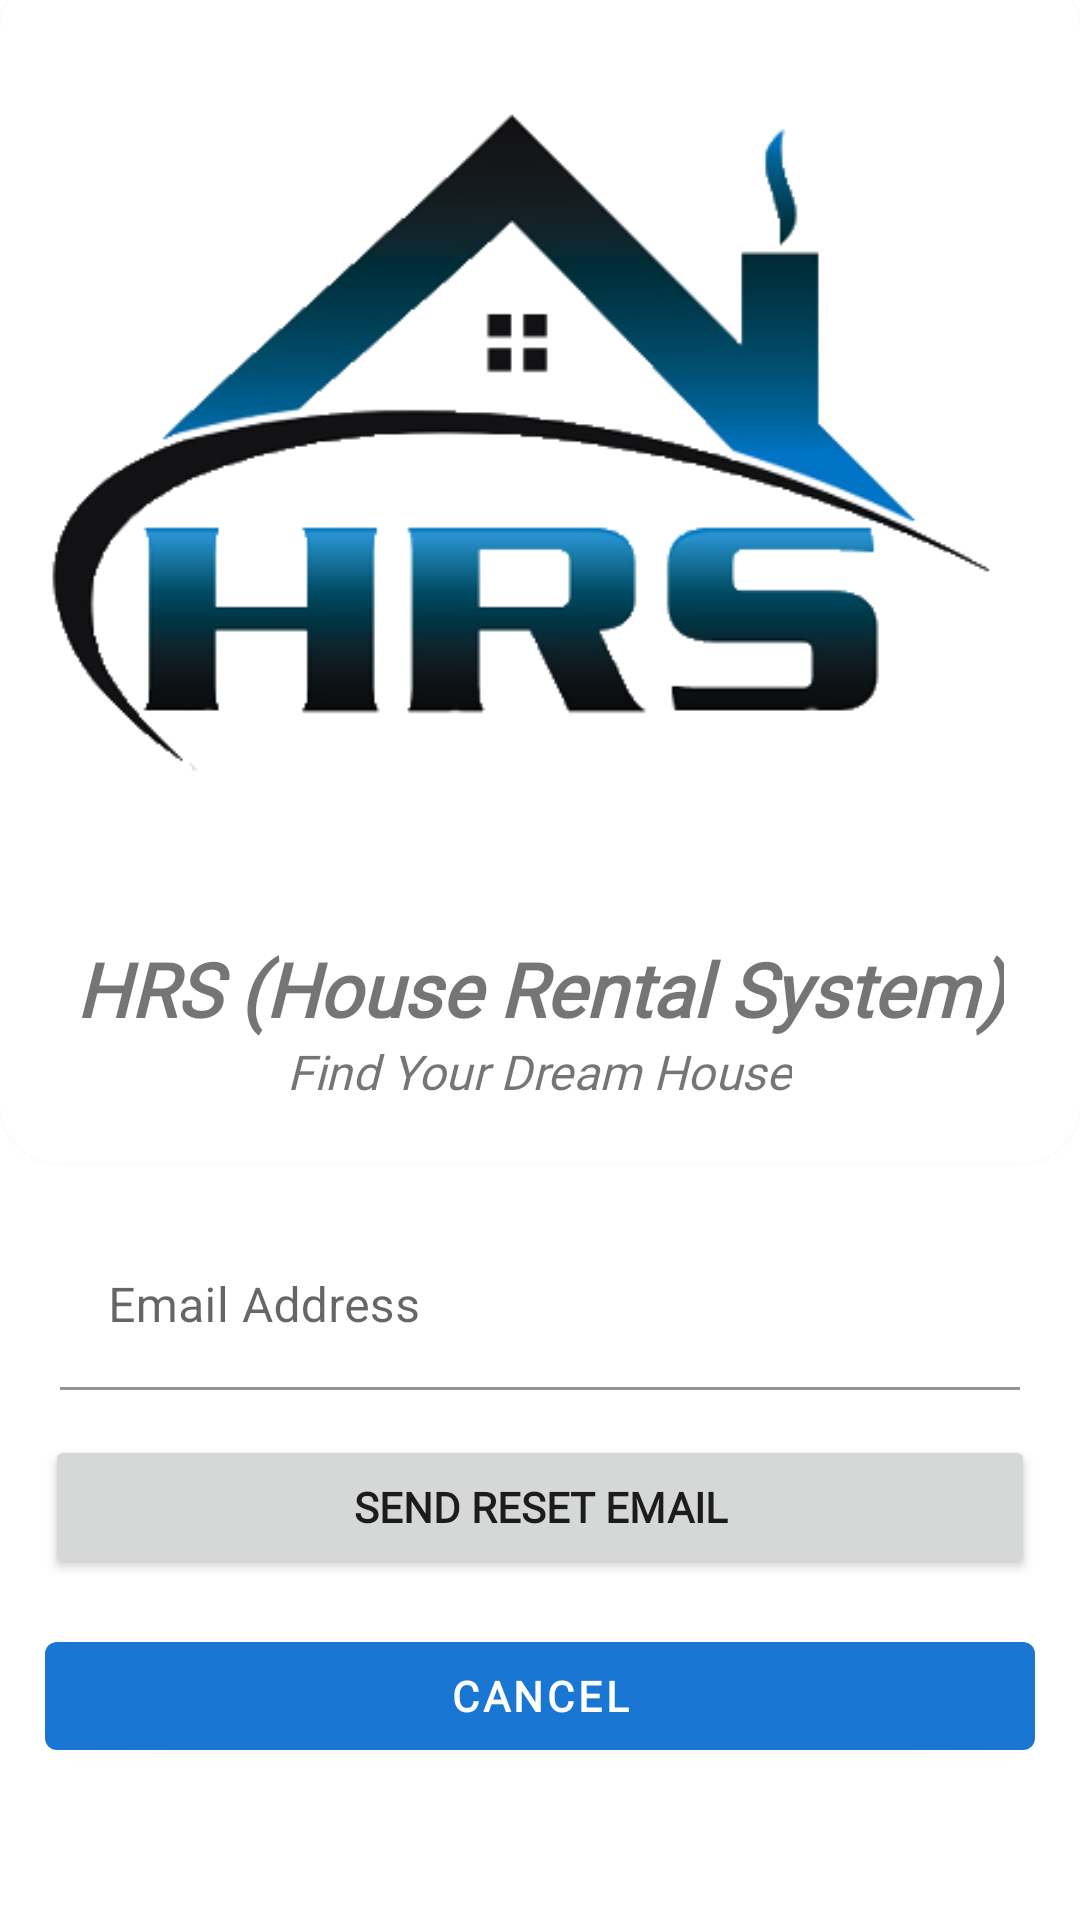

This screen was rendered from an Android layout file. Write that file and the resources it references.
<!-- AndroidManifest.xml: application theme Theme.HRSHouseRentalSystem -->
<!-- res/layout/activity_forgot_password.xml -->
<?xml version="1.0" encoding="utf-8"?>
<androidx.constraintlayout.widget.ConstraintLayout xmlns:android="http://schemas.android.com/apk/res/android"
    xmlns:app="http://schemas.android.com/apk/res-auto"
    xmlns:tools="http://schemas.android.com/tools"
    android:layout_width="match_parent"
    android:layout_height="match_parent"
    tools:context=".ForgotPassword">
    <ScrollView
        android:layout_height="match_parent"
        android:layout_width="match_parent">

        <androidx.constraintlayout.widget.ConstraintLayout
            android:layout_width="match_parent"
            android:layout_height="wrap_content"
            android:layout_marginBottom="50dp">

            <androidx.cardview.widget.CardView
                android:id="@+id/cv_title"
                android:layout_marginTop="-10dp"
                android:layout_width="match_parent"
                android:layout_height="wrap_content"
                app:layout_constraintLeft_toLeftOf="parent"
                app:layout_constraintRight_toRightOf="parent"
                app:layout_constraintTop_toTopOf="parent"
                app:cardCornerRadius="20dp"
                android:background="@color/white"
                android:paddingBottom="50dp"
                app:cardElevation="5dp"            >

                <LinearLayout
                    android:layout_width="match_parent"
                    android:layout_height="match_parent"
                    android:orientation="vertical"
                    android:weightSum="10"
                    android:paddingBottom="20dp">

                    <ImageView
                        android:id="@+id/iv_logo"
                        android:layout_width="wrap_content"
                        android:layout_height="wrap_content"
                        android:src="@drawable/logo"
                        android:layout_gravity="center_horizontal"
                        android:layout_weight="6"
                        android:contentDescription="@string/Logo_Description"/>

                    <TextView
                        android:id="@+id/tv_main_title"
                        android:layout_width="wrap_content"
                        android:layout_height="wrap_content"
                        android:text="@string/main_title"
                        android:fontFamily="@font/sans_font"
                        android:textSize="25sp"
                        app:layout_constraintTop_toTopOf="parent"
                        app:layout_constraintRight_toRightOf="parent"
                        app:layout_constraintLeft_toLeftOf="parent"
                        android:layout_marginTop="5dp"
                        android:textStyle="bold|italic"
                        android:layout_gravity="center_horizontal"
                        android:layout_weight="2" />

                    <TextView
                        android:id="@+id/tv_sub_title"
                        android:layout_width="wrap_content"
                        android:layout_height="wrap_content"
                        android:text="@string/sub_title"
                        app:layout_constraintRight_toRightOf="parent"
                        app:layout_constraintLeft_toLeftOf="parent"
                        app:layout_constraintTop_toBottomOf="@id/tv_main_title"
                        android:textSize="16sp"
                        android:textStyle="italic"
                        android:fontFamily="@font/sans_font"
                        android:layout_gravity="center_horizontal"
                        android:layout_weight="2" />

                </LinearLayout>

            </androidx.cardview.widget.CardView>


<com.google.android.material.textfield.TextInputLayout
    android:layout_width="match_parent"
    android:layout_height="wrap_content"
    android:id="@+id/et_user_email_main"
    app:layout_constraintTop_toBottomOf="@id/cv_title"
    app:layout_constraintRight_toRightOf="parent"
    app:layout_constraintLeft_toLeftOf="parent"
    android:layout_margin="20dp"
    android:hint="@string/Email_hint"
    app:boxCornerRadiusTopEnd="12dp"
    app:boxCornerRadiusBottomEnd="12dp"
    app:boxCornerRadiusBottomStart="12dp"
    app:boxCornerRadiusTopStart="12dp"
    >
            <com.google.android.material.textfield.TextInputEditText
                android:layout_width="match_parent"
                android:layout_height="wrap_content"
                android:inputType="textEmailAddress"
                android:id="@+id/et_user_email"
                android:background="#fff"
                />

            </com.google.android.material.textfield.TextInputLayout>

                        <Button
                            android:id="@+id/btn_send_email"
                            android:layout_width="match_parent"
                            android:layout_height="wrap_content"
                            android:text="@string/send_reset_email"
                            app:layout_constraintTop_toBottomOf="@id/et_user_email_main"
                            app:layout_constraintRight_toRightOf="parent"
                            app:layout_constraintLeft_toLeftOf="parent"
                            android:layout_margin="15dp"
                            android:fontFamily="@font/sans_font"
                            android:textStyle="bold" />
                        <com.google.android.material.button.MaterialButton
                            android:id="@+id/btn_cancel"
                            android:layout_width="match_parent"
                            android:layout_height="wrap_content"
                            android:text="@string/cancel"
                            app:layout_constraintTop_toBottomOf="@id/btn_send_email"
                            app:layout_constraintRight_toRightOf="parent"
                            app:layout_constraintLeft_toLeftOf="parent"
                            android:layout_margin="15dp"
                            android:fontFamily="@font/sans_font"
                            android:textStyle="bold" />

                        <ProgressBar
                            android:id="@+id/log_in_progressbar"
                            style="?android:progressBarStyleLarge"
                            android:layout_width="wrap_content"
                            android:layout_height="wrap_content"
                            app:layout_constraintBottom_toBottomOf="parent"
                            app:layout_constraintEnd_toEndOf="parent"
                            app:layout_constraintHorizontal_bias="0.5"
                            app:layout_constraintStart_toStartOf="parent"
                            app:layout_constraintTop_toTopOf="parent"
                            android:visibility="gone" />

                    </androidx.constraintlayout.widget.ConstraintLayout>

                </ScrollView>

            </androidx.constraintlayout.widget.ConstraintLayout>
<!-- resources referenced by this layout -->
<resources>
  <color name="white">#FFFFFFFF</color>
  <!-- drawable logo: png bitmap (drawable, 38066 bytes) -->
  <string name="Email_hint">Email Address</string>
  <string name="Logo_Description">Logo of The Project</string>
  <string name="cancel">Cancel</string>
  <string name="main_title">HRS (House Rental System)</string>
  <string name="send_reset_email">Send Reset Email</string>
  <string name="sub_title">Find Your Dream House</string>
  <style name="Theme.HRSHouseRentalSystem" parent="Theme.MaterialComponents.DayNight.NoActionBar">
          
          <item name="colorPrimary">@color/blue_500</item>
          <item name="colorPrimaryVariant">@color/blue_700</item>
          <item name="colorOnPrimary">@color/white</item>
          
          <item name="colorSecondary">@color/gray_200</item>
          <item name="colorSecondaryVariant">@color/gray_700</item>
          <item name="colorOnSecondary">@color/black</item>
          
          <item name="android:statusBarColor" tools:targetApi="l">?attr/colorPrimaryVariant</item>
          
      </style>
  <color name="blue_500">#1976D2</color>
  <color name="blue_700">#1976D2</color>
  <color name="gray_200">#EEEEEE</color>
  <color name="gray_700">#616161</color>
  <color name="black">#FF000000</color>
</resources>
